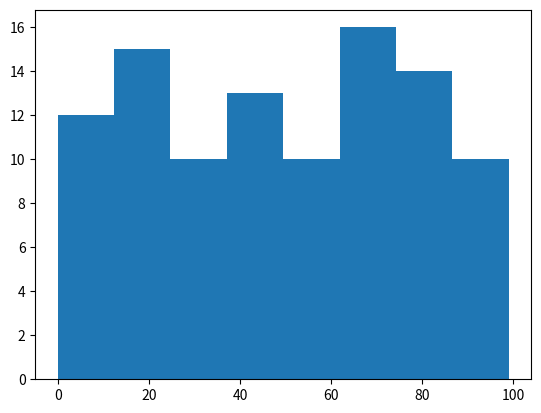

This chart was generated by the following Python code:
import matplotlib.pyplot as plt
import random

x = []
y = []
i = 0
while i < 10:
    x.append(random.sample(range(100), 10))
    y += x[i]
    i += 1


plt.hist(y, bins="sturges")
plt.show()
